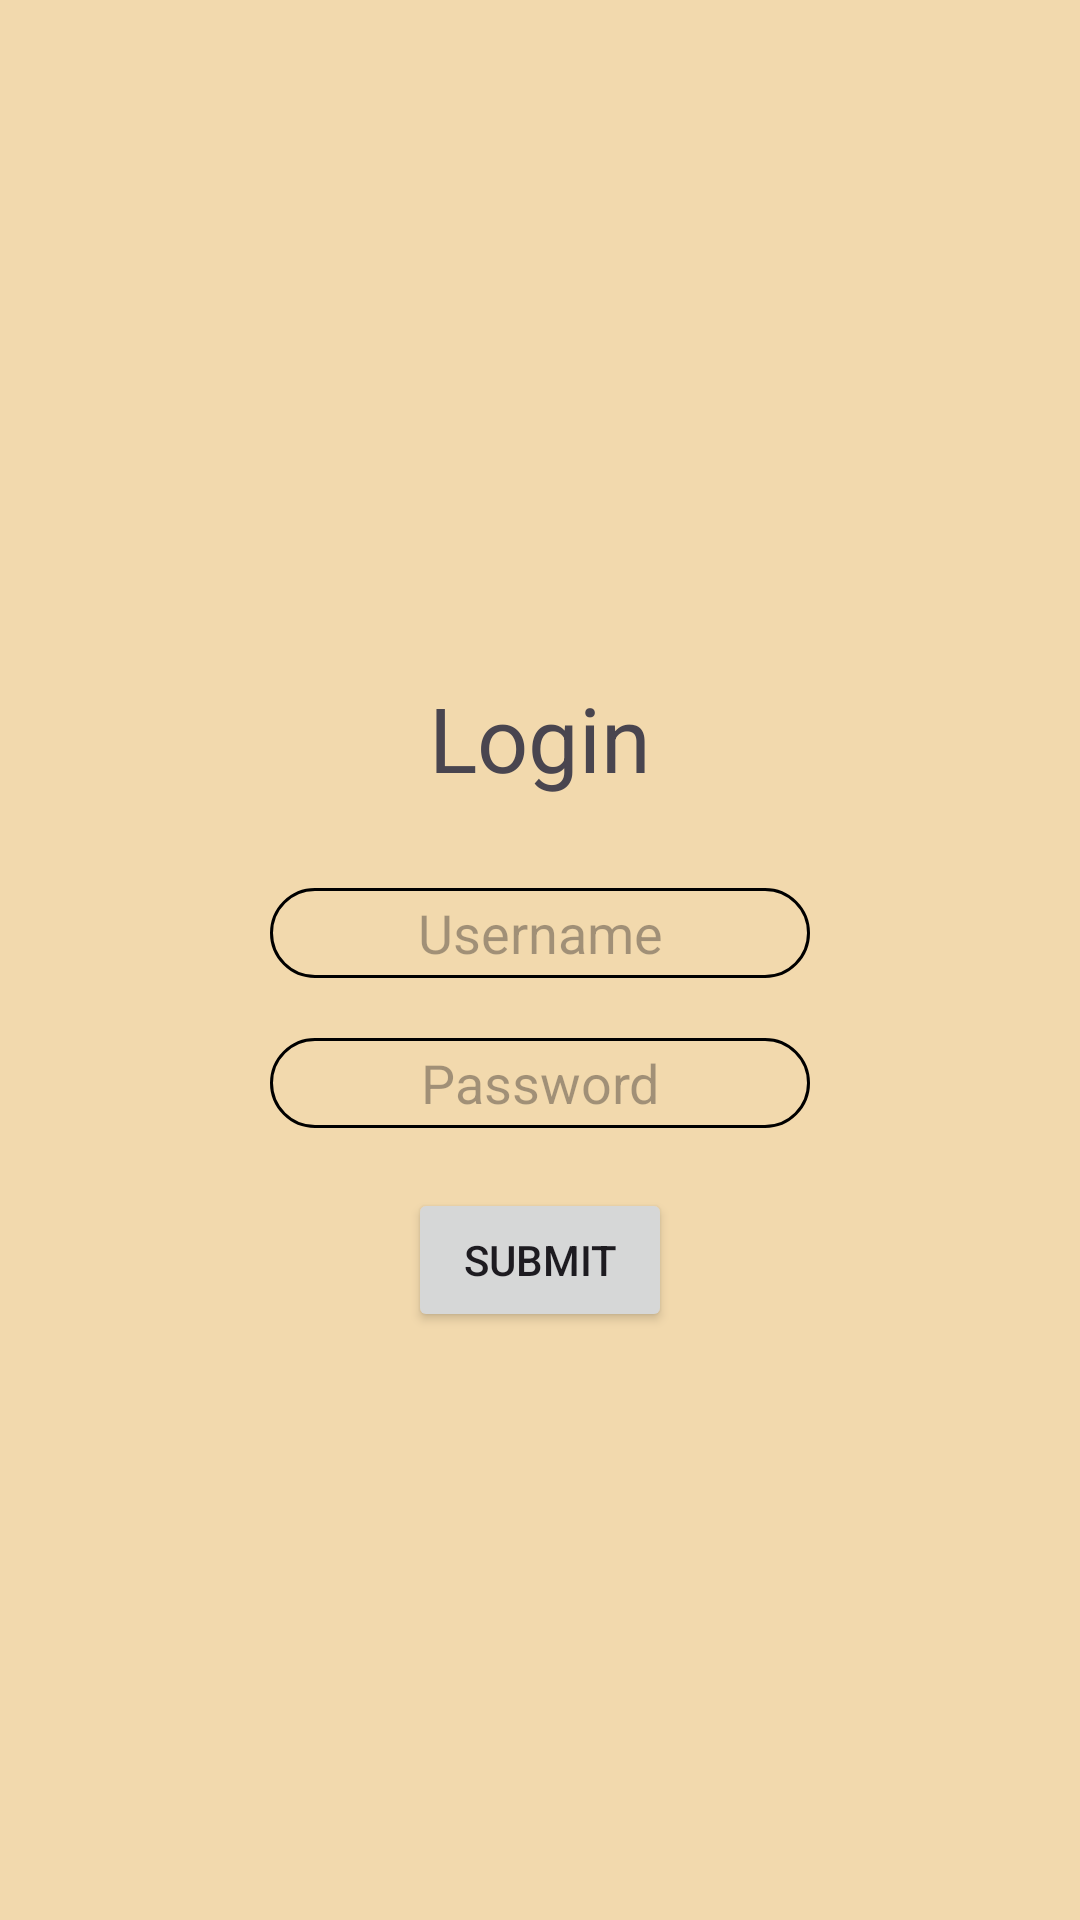

Produce the Android XML layout that renders to this screen, including the resource entries it uses.
<!-- AndroidManifest.xml: application theme Theme.CoworkingIllini -->
<!-- res/layout/activity_signin.xml -->
<?xml version="1.0" encoding="utf-8"?>
<LinearLayout
    android:layout_width="match_parent"
    android:layout_height="match_parent"
    xmlns:android="http://schemas.android.com/apk/res/android"
    android:layout_gravity="center"
    android:gravity="center"
    android:background="@color/beige"
    android:orientation="vertical">

    <TextView
        android:layout_width="250dp"
        android:layout_height="60dp"
        android:layout_gravity="center"
        android:layout_marginTop="20dp"
        android:text="Login"
        android:fontFamily="sans-serif"
        android:textSize="30sp"
        android:gravity="center" />


    <EditText
        android:layout_width="180dp"
        android:layout_height="30dp"
        android:layout_gravity="center"
        android:layout_marginTop="20dp"
        android:hint="Username"
        android:id="@+id/username"
        android:background="@drawable/roundtext"
        android:gravity="center" />

    <EditText
        android:layout_width="180dp"
        android:layout_height="30dp"
        android:layout_gravity="center"
        android:gravity="center"
        android:id="@+id/password"
        android:hint="Password"
        android:inputType="textPassword"
        android:layout_marginTop="20dp"
        android:background="@drawable/roundtext"/>

    <Button
        android:layout_width="wrap_content"
        android:layout_height="wrap_content"
        android:layout_marginTop="20dp"
        android:id="@+id/submit"
        android:text="Submit"/>


</LinearLayout>
<!-- resources referenced by this layout -->
<resources>
  <color name="beige">#f2d9ad</color>
  <!-- drawable roundtext (drawable) -->
  <shape xmlns:android="http://schemas.android.com/apk/res/android">
      <solid android:color="@color/beige" /> 
      <corners android:radius="16dp" /> 
      <stroke android:width="1dp" android:color="#000000" /> 
  </shape>
  <style name="Theme.CoworkingIllini" parent="Base.Theme.CoworkingIllini" />
  <style name="Base.Theme.CoworkingIllini" parent="Theme.Material3.DayNight.NoActionBar">
          
          <item name="android:windowBackground">#FFFDFB</item>
          <item name="android:colorBackground">#FFFDFB</item>
          <item name="colorOnBackground">#725C39</item>
          <item name="colorSurface">#FEE8C4</item>
          <item name="colorOnSurface">#725C39</item>
          <item name="colorOnSurfaceVariant">#B19669</item>
          <item name="colorPrimary">#FF9D00</item>
          <item name="colorPrimaryVariant">#E4782F</item>
          <item name="colorOnPrimary">#FFFFFF</item>
      </style>
</resources>
